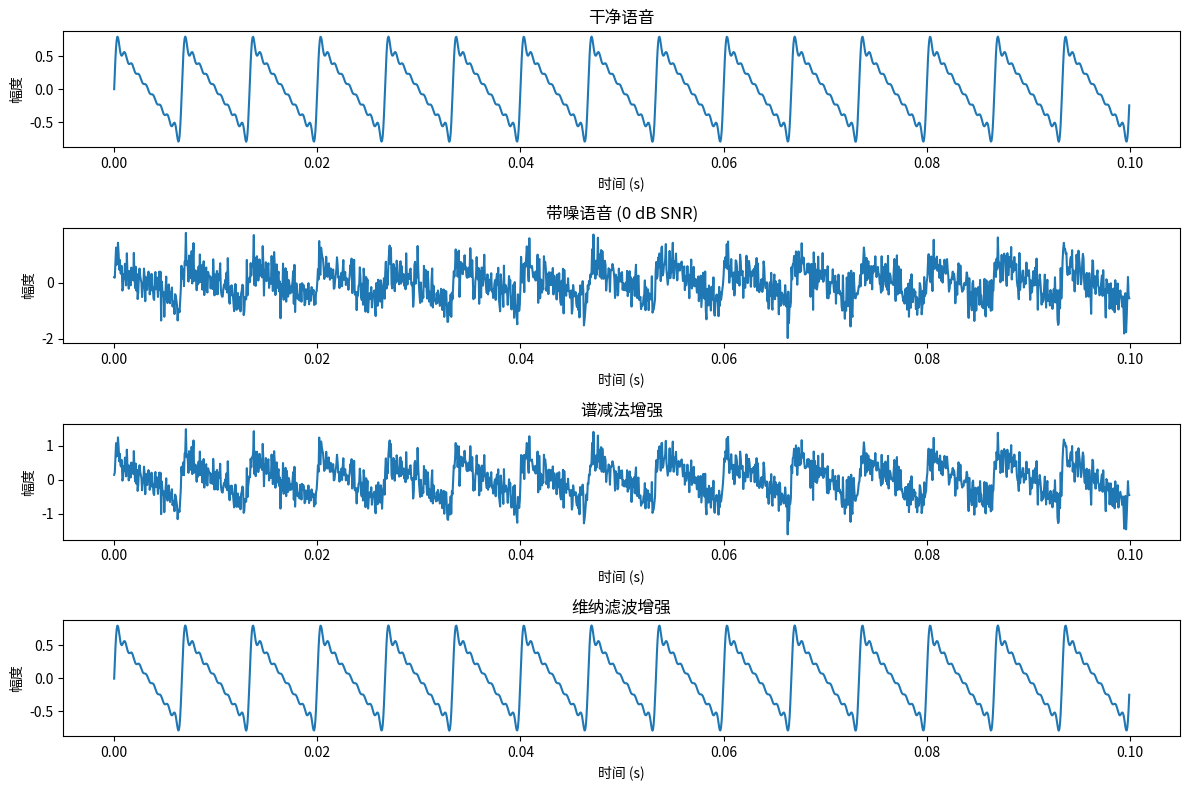

This figure's Python source:
import numpy as np
import matplotlib.pyplot as plt

# 演示：生成带噪语音
sr = 16000
duration = 3.0
t = np.linspace(0, duration, int(sr * duration), endpoint=False)

# 生成干净语音（多谐波）
f0 = 150
clean = np.zeros_like(t)
for h in range(1, 10):
    clean += (0.5 / h) * np.sin(2 * np.pi * f0 * h * t)
clean = clean / np.max(np.abs(clean)) * 0.8

# 生成噪声
np.random.seed(42)
noise = np.random.randn(len(t)) * 0.3

# 按指定SNR混合
def mix_at_snr(clean, noise, snr_db):
    clean_power = np.mean(clean ** 2)
    noise_power = np.mean(noise ** 2)
    snr_linear = 10 ** (snr_db / 10)
    noise_scaled = noise * np.sqrt(clean_power / (noise_power * snr_linear + 1e-8))
    return clean + noise_scaled

noisy_0db = mix_at_snr(clean, noise, 0)
noisy_5db = mix_at_snr(clean, noise, 5)
noisy_10db = mix_at_snr(clean, noise, 10)

print("信号形状:", clean.shape)
print("干净语音能量: %.6f" % np.mean(clean**2))

# 演示谱减法和维纳滤波
from scipy.fft import fft, ifft

N = len(clean)
clean_fft = fft(clean)
noise_fft = fft(noise)
noisy_fft = fft(noisy_0db)

# 谱减法
noise_power = np.abs(noise_fft) ** 2
clean_power = np.abs(clean_fft) ** 2

estimated_power = np.abs(noisy_fft) ** 2 - noise_power
estimated_power = np.maximum(estimated_power, 0)
estimated_fft = np.sqrt(estimated_power) * np.exp(1j * np.angle(noisy_fft))
enhanced_spectral = np.real(ifft(estimated_fft))

# 维纳滤波
wiener_gain = clean_power / (clean_power + noise_power + 1e-8)
enhanced_wiener = np.real(ifft(wiener_gain * noisy_fft))

# 可视化对比
fig, axes = plt.subplots(4, 1, figsize=(12, 8))
axes[0].plot(t[:1600], clean[:1600])
axes[0].set_title("干净语音")
axes[1].plot(t[:1600], noisy_0db[:1600])
axes[1].set_title("带噪语音 (0 dB SNR)")
axes[2].plot(t[:1600], enhanced_spectral[:1600])
axes[2].set_title("谱减法增强")
axes[3].plot(t[:1600], enhanced_wiener[:1600])
axes[3].set_title("维纳滤波增强")
for ax in axes:
    ax.set_xlabel("时间 (s)")
    ax.set_ylabel("幅度")
plt.tight_layout()
plt.show()

# 计算评估指标
def compute_si_sdr(estimated, reference):
    """计算 SI-SDR (Scale-Invariant SDR)"""
    reference = reference - np.mean(reference)
    estimated = estimated - np.mean(estimated)
    alpha = np.dot(estimated, reference) / (np.dot(reference, reference) + 1e-8)
    s_target = alpha * reference
    e_noise = estimated - s_target
    si_sdr = 10 * np.log10(np.dot(s_target, s_target) / (np.dot(e_noise, e_noise) + 1e-8))
    return si_sdr

# 评估谱减法和维纳滤波
methods = {
    "谱减法": enhanced_spectral,
    "维纳滤波": enhanced_wiener,
}

print("评估指标对比 (0 dB SNR 输入):")
print("-" * 50)
for name, enhanced in methods.items():
    si_sdr = compute_si_sdr(enhanced, clean)
    print("  %s: SI-SDR = %.1f dB" % (name, si_sdr))

si_sdr_input = compute_si_sdr(noisy_0db, clean)
print()
print("输入 (0dB SNR): SI-SDR = %.1f dB" % si_sdr_input)
print()
print("完整评估需要安装: pip install pesq pystoi")
